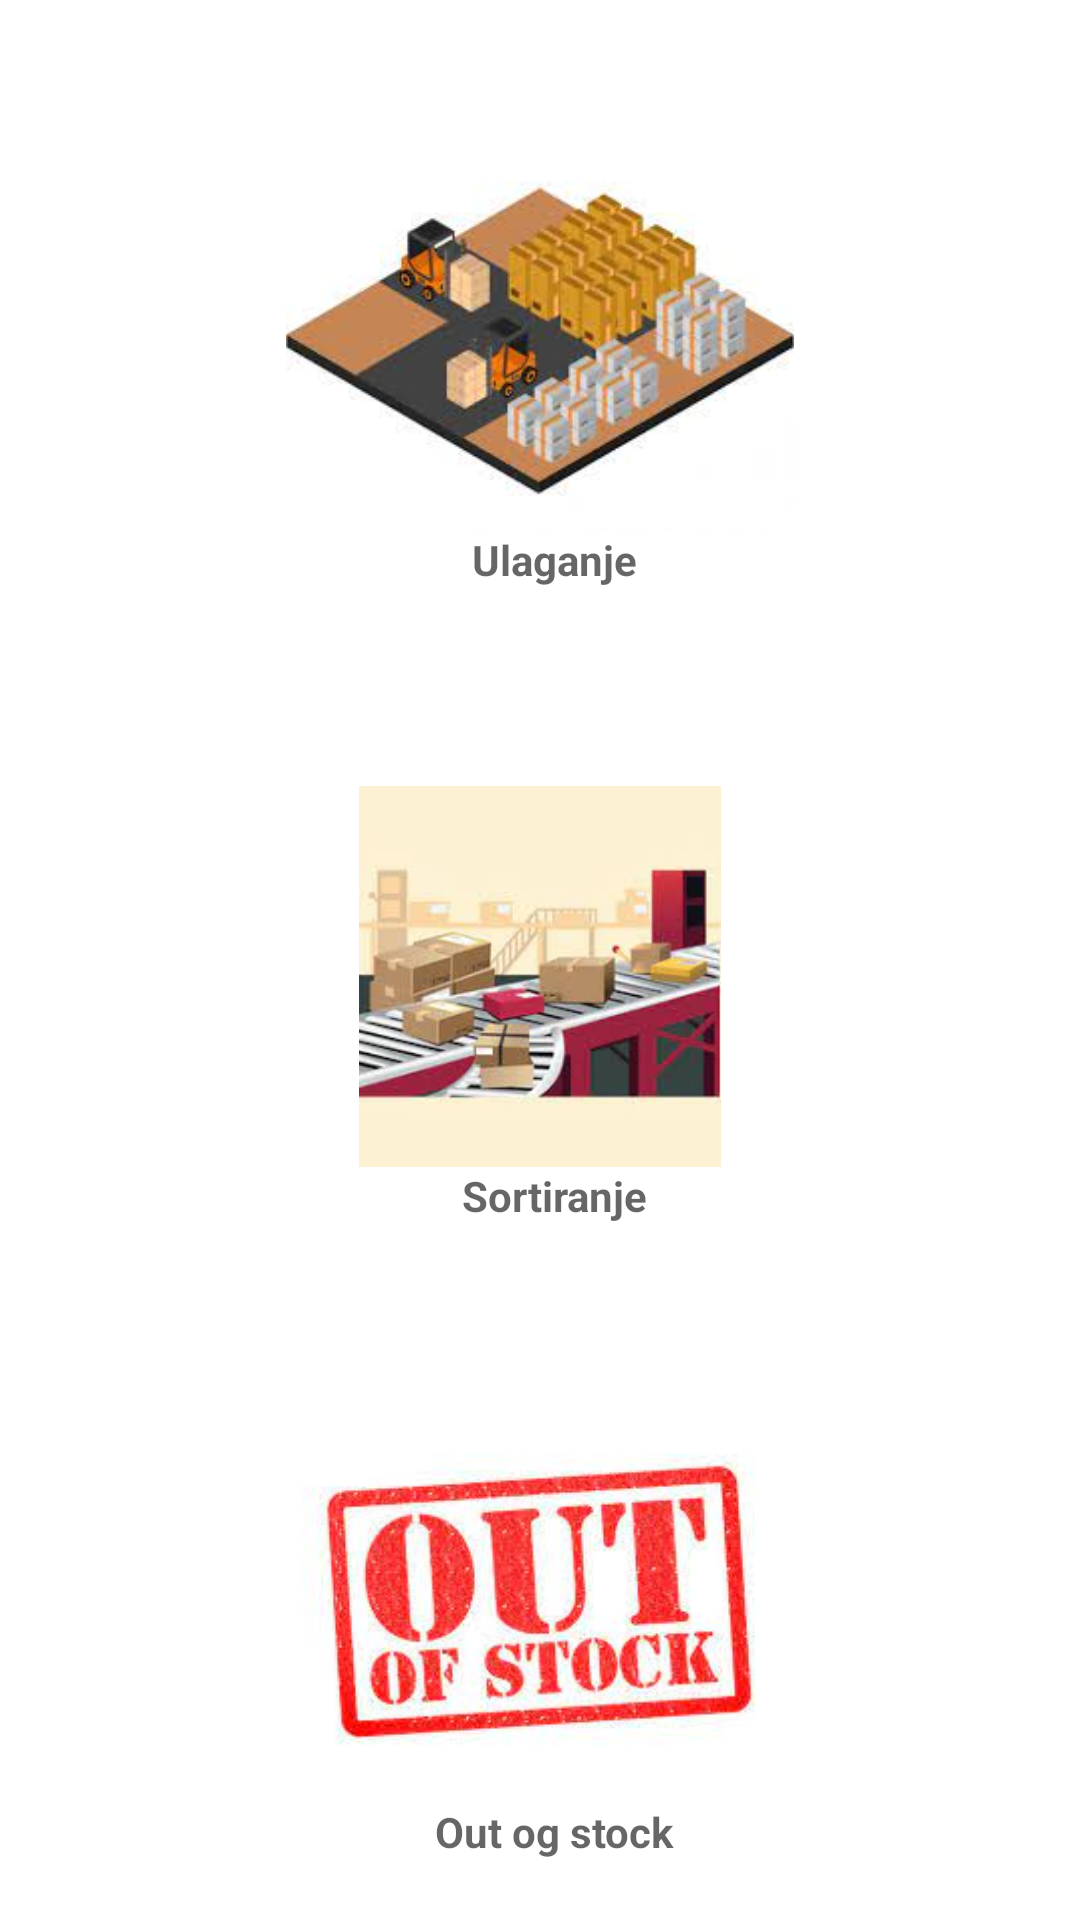

Write the Android layout XML for this screen, with the resource values it uses.
<!-- AndroidManifest.xml: application theme Theme.DarkStore -->
<!-- res/layout/activity_main3.xml -->
<?xml version="1.0" encoding="utf-8"?>
<LinearLayout xmlns:android="http://schemas.android.com/apk/res/android"
    xmlns:app="http://schemas.android.com/apk/res-auto"
    xmlns:tools="http://schemas.android.com/tools"
    android:layout_width="match_parent"
    android:layout_height="match_parent"
    tools:context=".MainActivity"
    android:orientation="vertical"
    android:gravity="center_horizontal"
    android:background="@drawable/pozadina">


    <ImageView
        android:id = "@+id/img_peak"
        android:layout_width="290dp"
        android:layout_height="127dp"
        android:layout_marginTop="50dp"
        app:srcCompat="@drawable/peak" />

    <TextView
        android:id="@+id/textview_register"
        android:layout_width="wrap_content"
        android:layout_height="35dp"
        android:hint="@string/Ulaganje"
        android:paddingLeft="10dp"
        android:textColor="#ffffff"
        android:textStyle="bold" />


        />


    <ImageView
        android:id = "@+id/img_sorting"
        android:layout_width="290dp"
        android:layout_height="127dp"
        android:layout_marginTop="50dp"
        app:srcCompat="@drawable/sorting" />


    <TextView
        android:id = "@+id/textview_sorting"
        android:layout_width="wrap_content"
        android:layout_height="35dp"
        android:paddingLeft="10dp"
        android:textColor="#ffffff"
        android:textStyle="bold"
        android:hint="@string/Sortiranje" />


    <ImageView
        android:id="@+id/img_preparation"
        android:layout_width="290dp"
        android:layout_height="127dp"
        android:layout_marginTop="50dp"
        app:srcCompat="@drawable/outofstock" />

    <TextView
        android:id = "@+id/textview_preparation"
        android:layout_width="wrap_content"
        android:layout_height="35dp"
        android:paddingLeft="10dp"
        android:textColor="#ffffff"
        android:textStyle="bold"
        android:hint="Out og stock"
       />




    <LinearLayout
        android:layout_width="wrap_content"
        android:layout_height="wrap_content"
        android:orientation="horizontal"
        android:layout_marginTop="10dp">





    </LinearLayout>





</LinearLayout>
<!-- resources referenced by this layout -->
<resources>
  <!-- drawable outofstock: jpg bitmap (drawable, 9510 bytes) -->
  <!-- drawable peak: jpg bitmap (drawable, 7340 bytes) -->
  <!-- drawable sorting: jpg bitmap (drawable, 6665 bytes) -->
  <string name="Sortiranje">Sortiranje</string>
  <string name="Ulaganje">Ulaganje</string>
  <style name="Theme.DarkStore" parent="Theme.MaterialComponents.DayNight.DarkActionBar">
          
          <item name="colorPrimary">@color/purple_500</item>
          <item name="colorPrimaryVariant">@color/purple_700</item>
          <item name="colorOnPrimary">@color/white</item>
          
          <item name="colorSecondary">@color/teal_200</item>
          <item name="colorSecondaryVariant">@color/teal_700</item>
          <item name="colorOnSecondary">@color/black</item>
          
          <item name="android:statusBarColor" tools:targetApi="l">?attr/colorPrimaryVariant</item>
          
      </style>
  <!-- not gathered from this repository: default colours our renderer supplied (Android Studio template values) -->
  <color name="purple_500">#FF6200EE</color>
  <color name="purple_700">#FF3700B3</color>
  <color name="teal_200">#FF03DAC5</color>
  <color name="teal_700">#FF018786</color>
  <color name="black">#FF000000</color>
  <color name="white">#FFFFFFFF</color>
</resources>
